Dataset: oil_palm_fruit (GitHub, Hartinidamanik/OilPalm_Research). Classes: overripe, ripe, underripe, unripe.

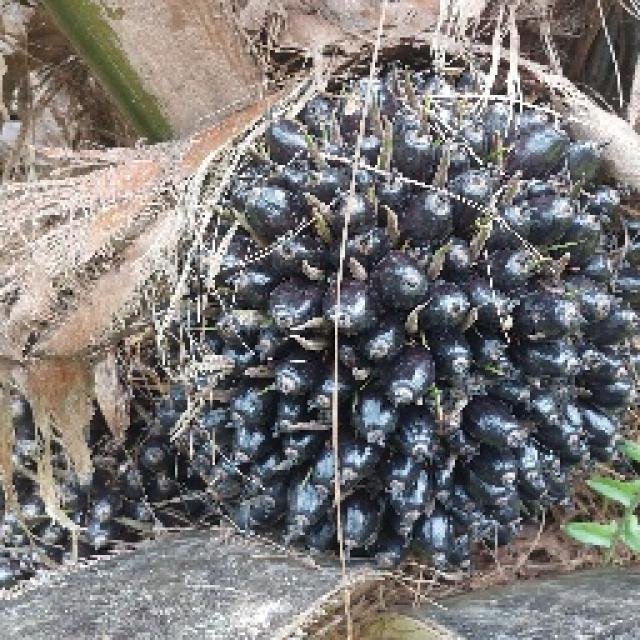
Label: unripe

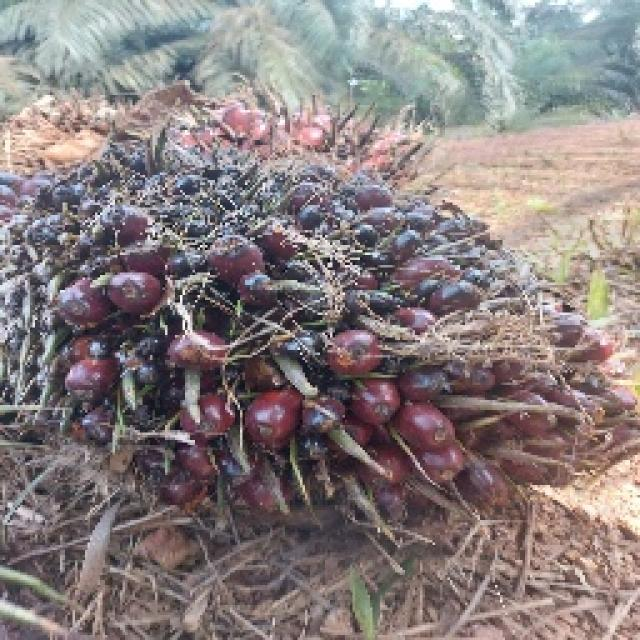
Label: underripe

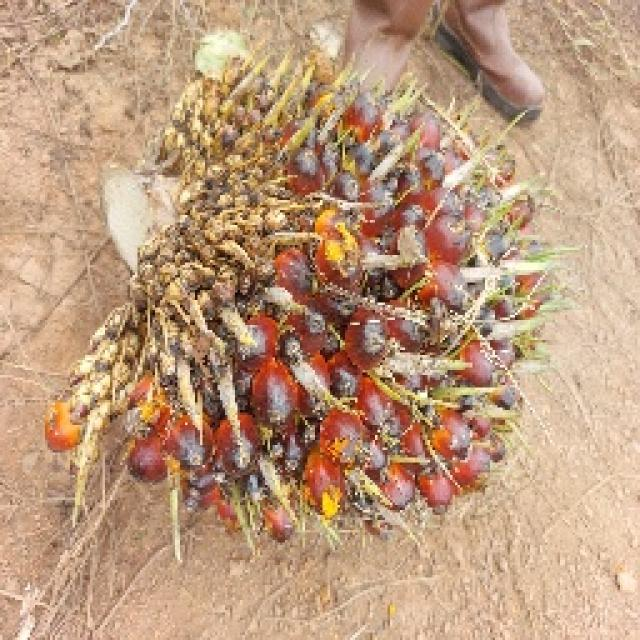
Label: underripe

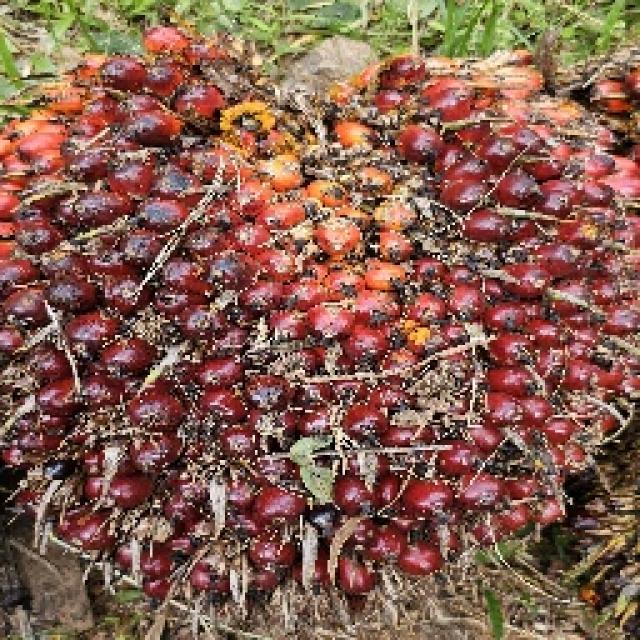
Label: ripe

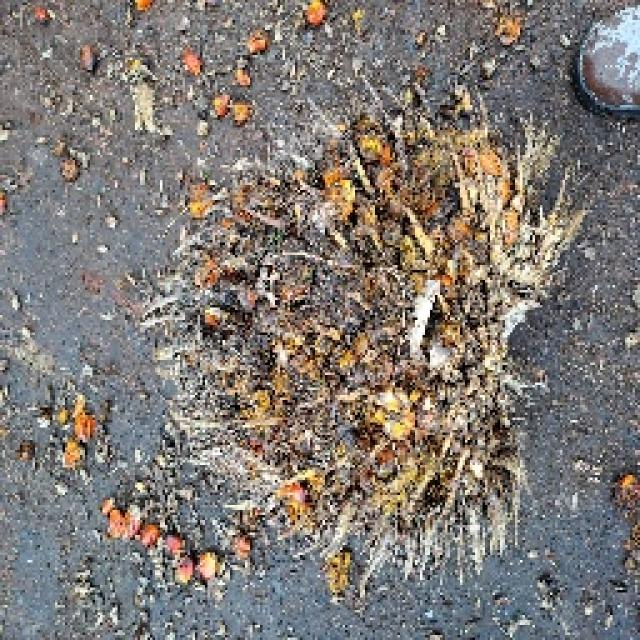
Label: overripe

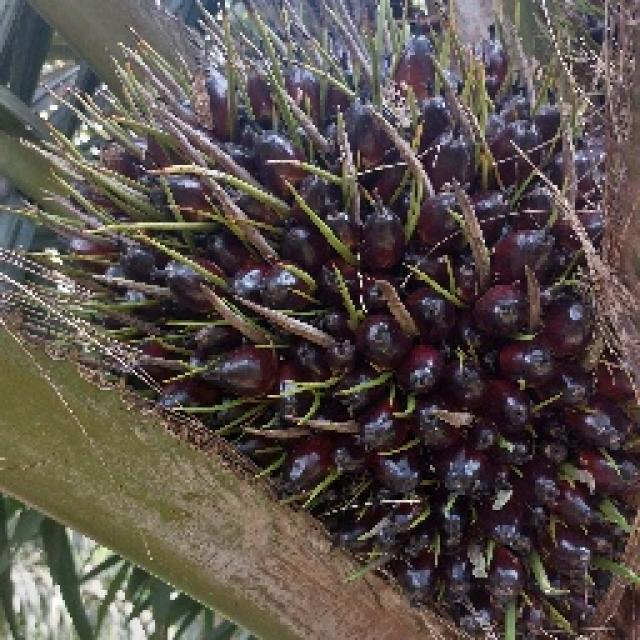
Label: unripe
